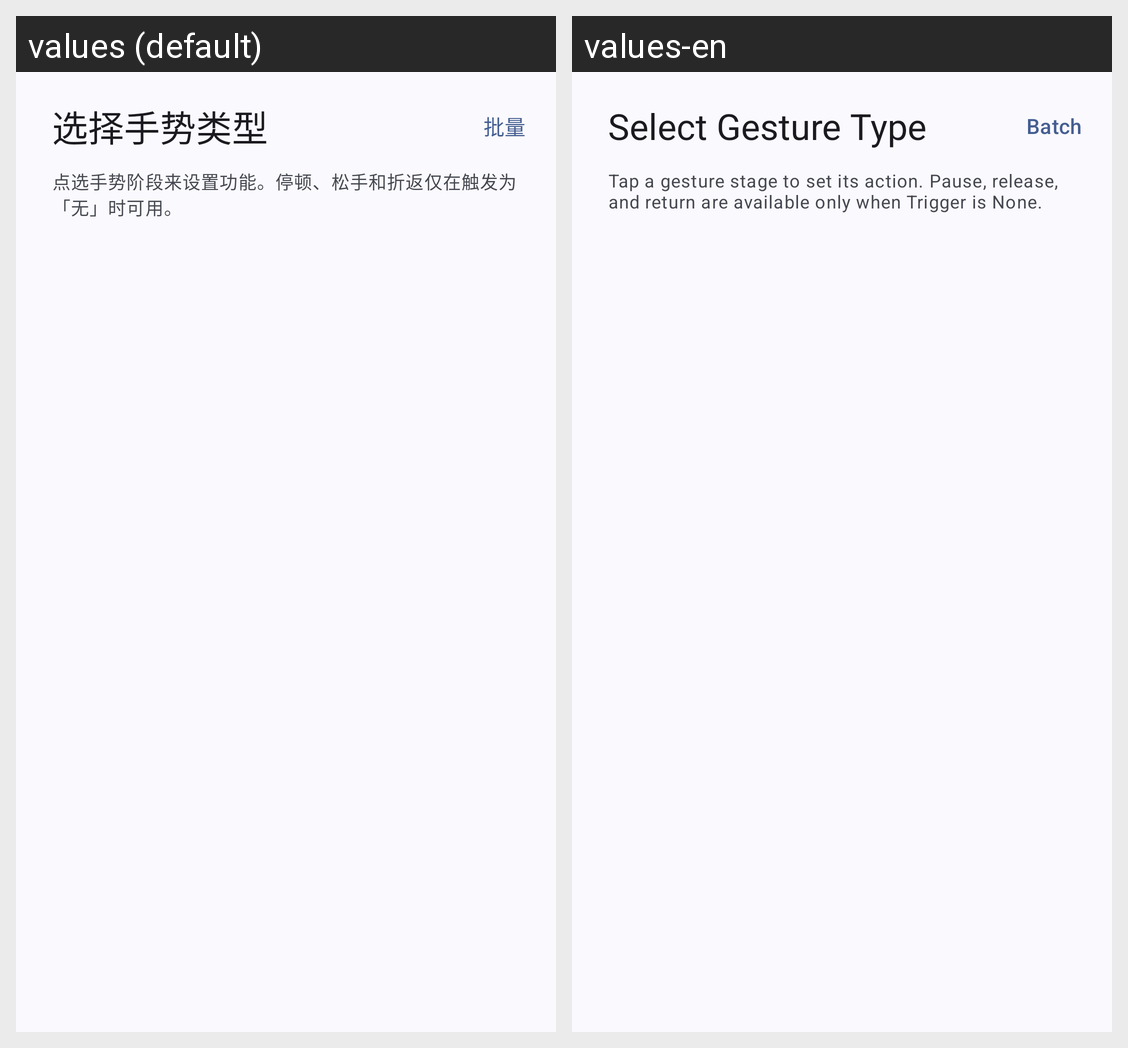

Translations of the strings shown on this Android screen, per locale in the grid:
Android screen res/layout/bottom_sheet_select_gesture_type.xml rendered under 2 locales, left to right: values (default), values-en. Device: Nexus 5 (rendered at 1080×1920; each locale shown at half size, 540×960, under a caption strip naming it); theme Theme.GestureEVO.
Strings drawn on this screen, with the default value and each locale's value (text and hints the layout hard-codes, and strings that could not be matched under every locale, appear in the picture but are not listed):

gesture_type_select_title
  values: 选择手势类型
  values-en: Select Gesture Type

gesture_type_select_mode_batch
  values: 批量
  values-en: Batch

gesture_type_select_note
  values: 点选手势阶段来设置功能。停顿、松手和折返仅在触发为「无」时可用。
  values-en: Tap a gesture stage to set its action. Pause, release, and return are available only when Trigger is None.
